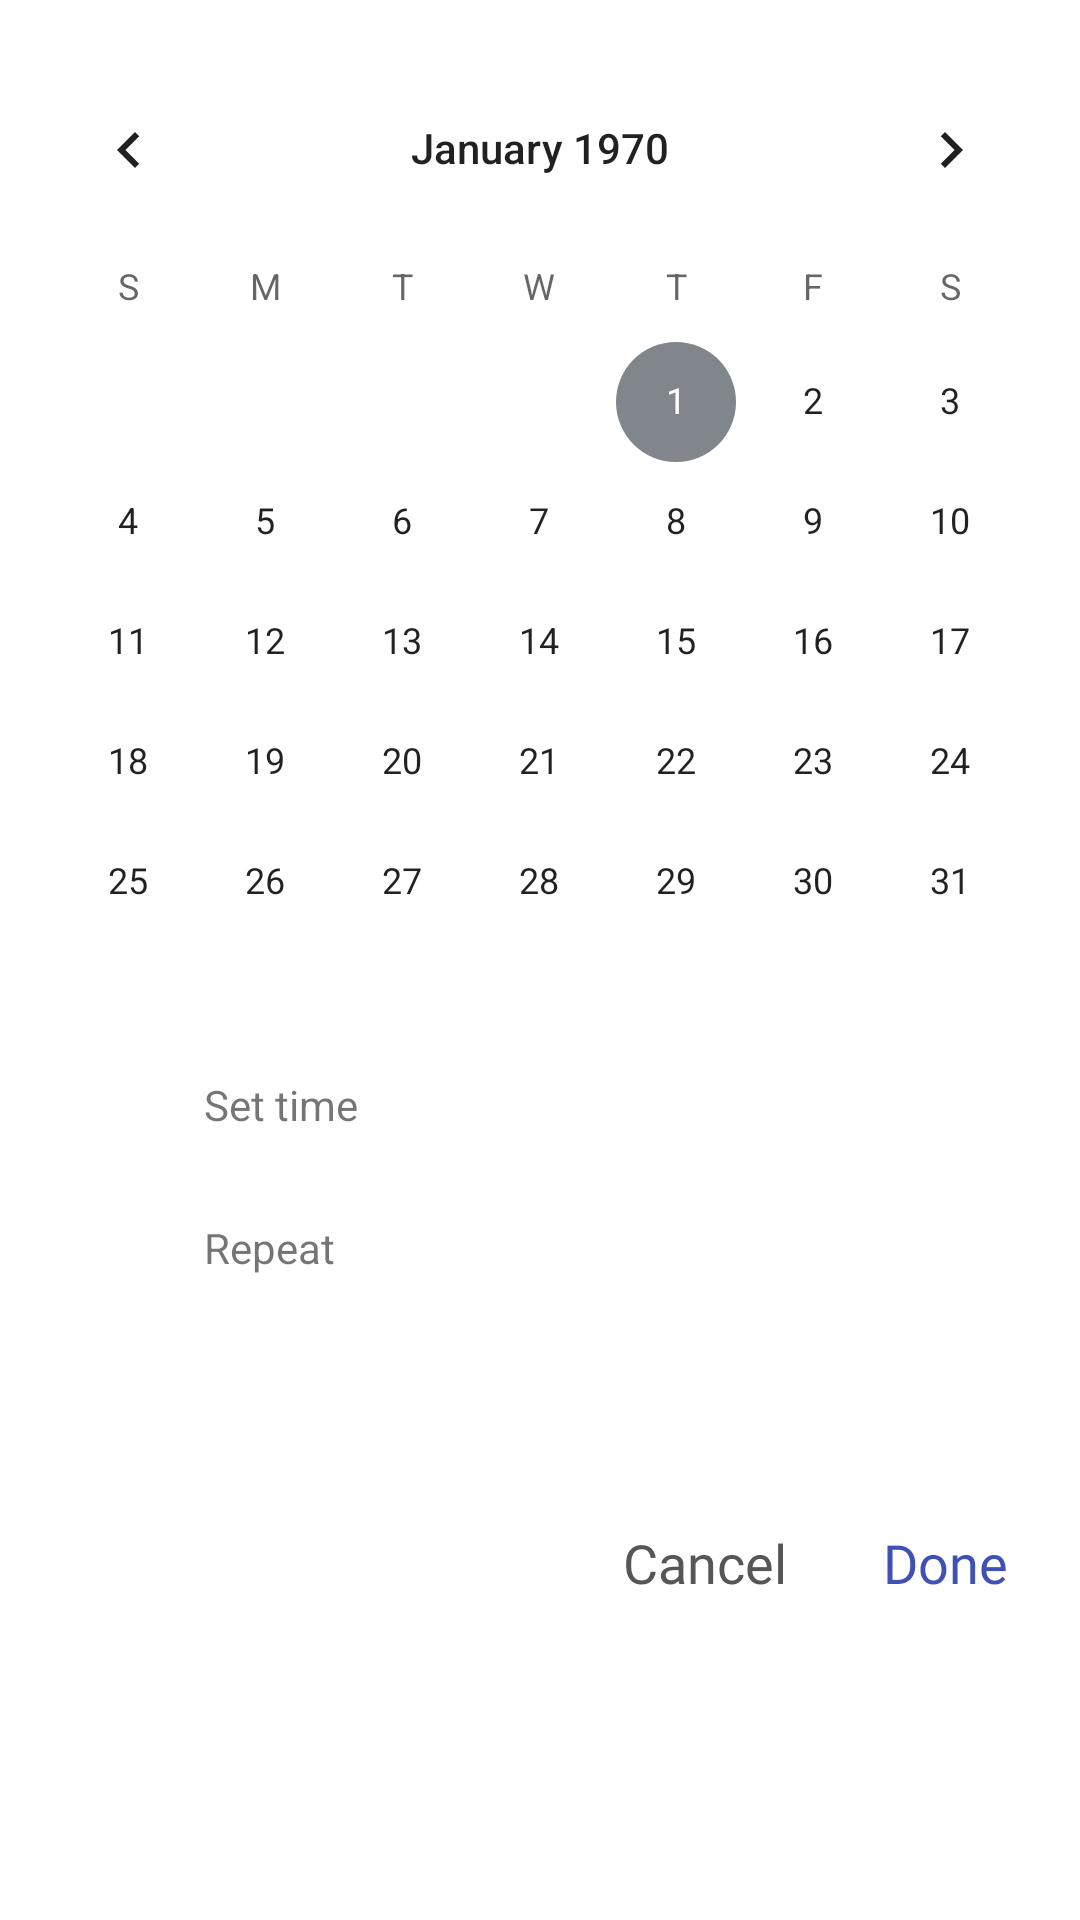

Android layout source for this screen:
<!-- AndroidManifest.xml: application theme AppTheme -->
<!-- res/layout/layout_calender_view.xml -->
<?xml version="1.0" encoding="utf-8"?>
<androidx.constraintlayout.widget.ConstraintLayout xmlns:android="http://schemas.android.com/apk/res/android"
    xmlns:app="http://schemas.android.com/apk/res-auto"
    xmlns:tools="http://schemas.android.com/tools"
    android:layout_width="match_parent"
    android:layout_height="wrap_content">

    <ImageView
        android:id="@+id/imageRepeat"
        android:layout_width="28dp"
        android:layout_height="28dp"
        android:layout_marginTop="24dp"
        app:layout_constraintStart_toStartOf="@+id/imageClock"
        app:layout_constraintTop_toBottomOf="@+id/textSetTime"
        app:srcCompat="@drawable/ic_repeat" />

    <CalendarView
        android:id="@+id/calendarView"
        android:layout_width="0dp"
        android:layout_height="wrap_content"
        android:layout_marginTop="16dp"
        app:layout_constraintEnd_toEndOf="parent"
        app:layout_constraintStart_toStartOf="parent"
        app:layout_constraintTop_toTopOf="parent" />

    <ImageView
        android:id="@+id/imageClock"
        android:layout_width="28dp"
        android:layout_height="28dp"
        android:layout_marginStart="24dp"
        app:layout_constraintStart_toStartOf="parent"
        app:layout_constraintTop_toBottomOf="@+id/calendarView"
        app:srcCompat="@drawable/ic_clock" />

    <TextView
        android:id="@+id/textSetTime"
        android:layout_width="0dp"
        android:layout_height="wrap_content"
        android:layout_marginStart="16dp"
        android:layout_marginEnd="24dp"
        android:text="Set time"
        app:layout_constraintBottom_toBottomOf="@+id/imageClock"
        app:layout_constraintEnd_toEndOf="parent"
        app:layout_constraintStart_toEndOf="@+id/imageClock"
        app:layout_constraintTop_toTopOf="@+id/imageClock" />

    <TextView
        android:id="@+id/textRepeat"
        android:layout_width="0dp"
        android:layout_height="wrap_content"
        android:layout_marginStart="16dp"
        android:text="Repeat"
        app:layout_constraintBottom_toBottomOf="@+id/imageRepeat"
        app:layout_constraintEnd_toEndOf="@+id/textSetTime"
        app:layout_constraintStart_toEndOf="@+id/imageRepeat"
        app:layout_constraintTop_toTopOf="@+id/imageRepeat" />

    <TextView
        android:id="@+id/buttonDone"
        android:layout_width="wrap_content"
        android:layout_height="wrap_content"
        android:layout_marginTop="32dp"
        android:layout_marginBottom="56dp"
        android:fontFamily="@font/roboto_medium"
        android:text="Done"
        android:textColor="#3F51B5"
        android:textSize="18sp"
        app:layout_constraintBottom_toBottomOf="parent"
        app:layout_constraintEnd_toEndOf="@+id/textRepeat"
        app:layout_constraintTop_toBottomOf="@+id/textRepeat" />

    <TextView
        android:id="@+id/buttonCancel"
        android:layout_width="wrap_content"
        android:layout_height="wrap_content"
        android:layout_marginEnd="32dp"
        android:text="Cancel"
        android:textColor="#575656"
        android:textSize="18sp"
        android:fontFamily="@font/roboto_medium"
        app:layout_constraintBottom_toBottomOf="@+id/buttonDone"
        app:layout_constraintEnd_toStartOf="@+id/buttonDone"
        app:layout_constraintTop_toTopOf="@+id/buttonDone" />




</androidx.constraintlayout.widget.ConstraintLayout>
<!-- resources referenced by this layout -->
<resources>
  <style name="AppTheme" parent="Theme.MaterialComponents.Light.NoActionBar">
          
          <item name="colorPrimary">@color/colorPrimary</item>
          <item name="colorPrimaryDark">@color/colorPrimaryDark</item>
          <item name="colorAccent">@color/colorAccent</item>
          <item name="bottomSheetDialogTheme">@style/CustomBottomSheetDialog</item>
  
      </style>
  <color name="colorPrimary">@color/colorWhite</color>
  <color name="colorPrimaryDark">@color/colorBlack</color>
  <color name="colorAccent">#80868b</color>
  <style name="CustomBottomSheetDialog" parent="@style/ThemeOverlay.MaterialComponents.BottomSheetDialog">
          <item name="bottomSheetStyle">@style/CustomBottomSheet</item>
      </style>
  <color name="colorWhite">#FFFFFF</color>
  <color name="colorBlack">#000000</color>
  <style name="CustomBottomSheet" parent="Widget.MaterialComponents.BottomSheet">
          <item name="shapeAppearanceOverlay">@style/CustomShapeAppearanceBottomSheetDialog</item>
      </style>
  <style name="CustomShapeAppearanceBottomSheetDialog" parent="">
          <item name="cornerFamily">rounded</item>
          <item name="cornerSizeTopRight">12dp</item>
          <item name="cornerSizeTopLeft">12dp</item>
          <item name="cornerSizeBottomRight">0dp</item>
          <item name="cornerSizeBottomLeft">0dp</item>
      </style>
</resources>
